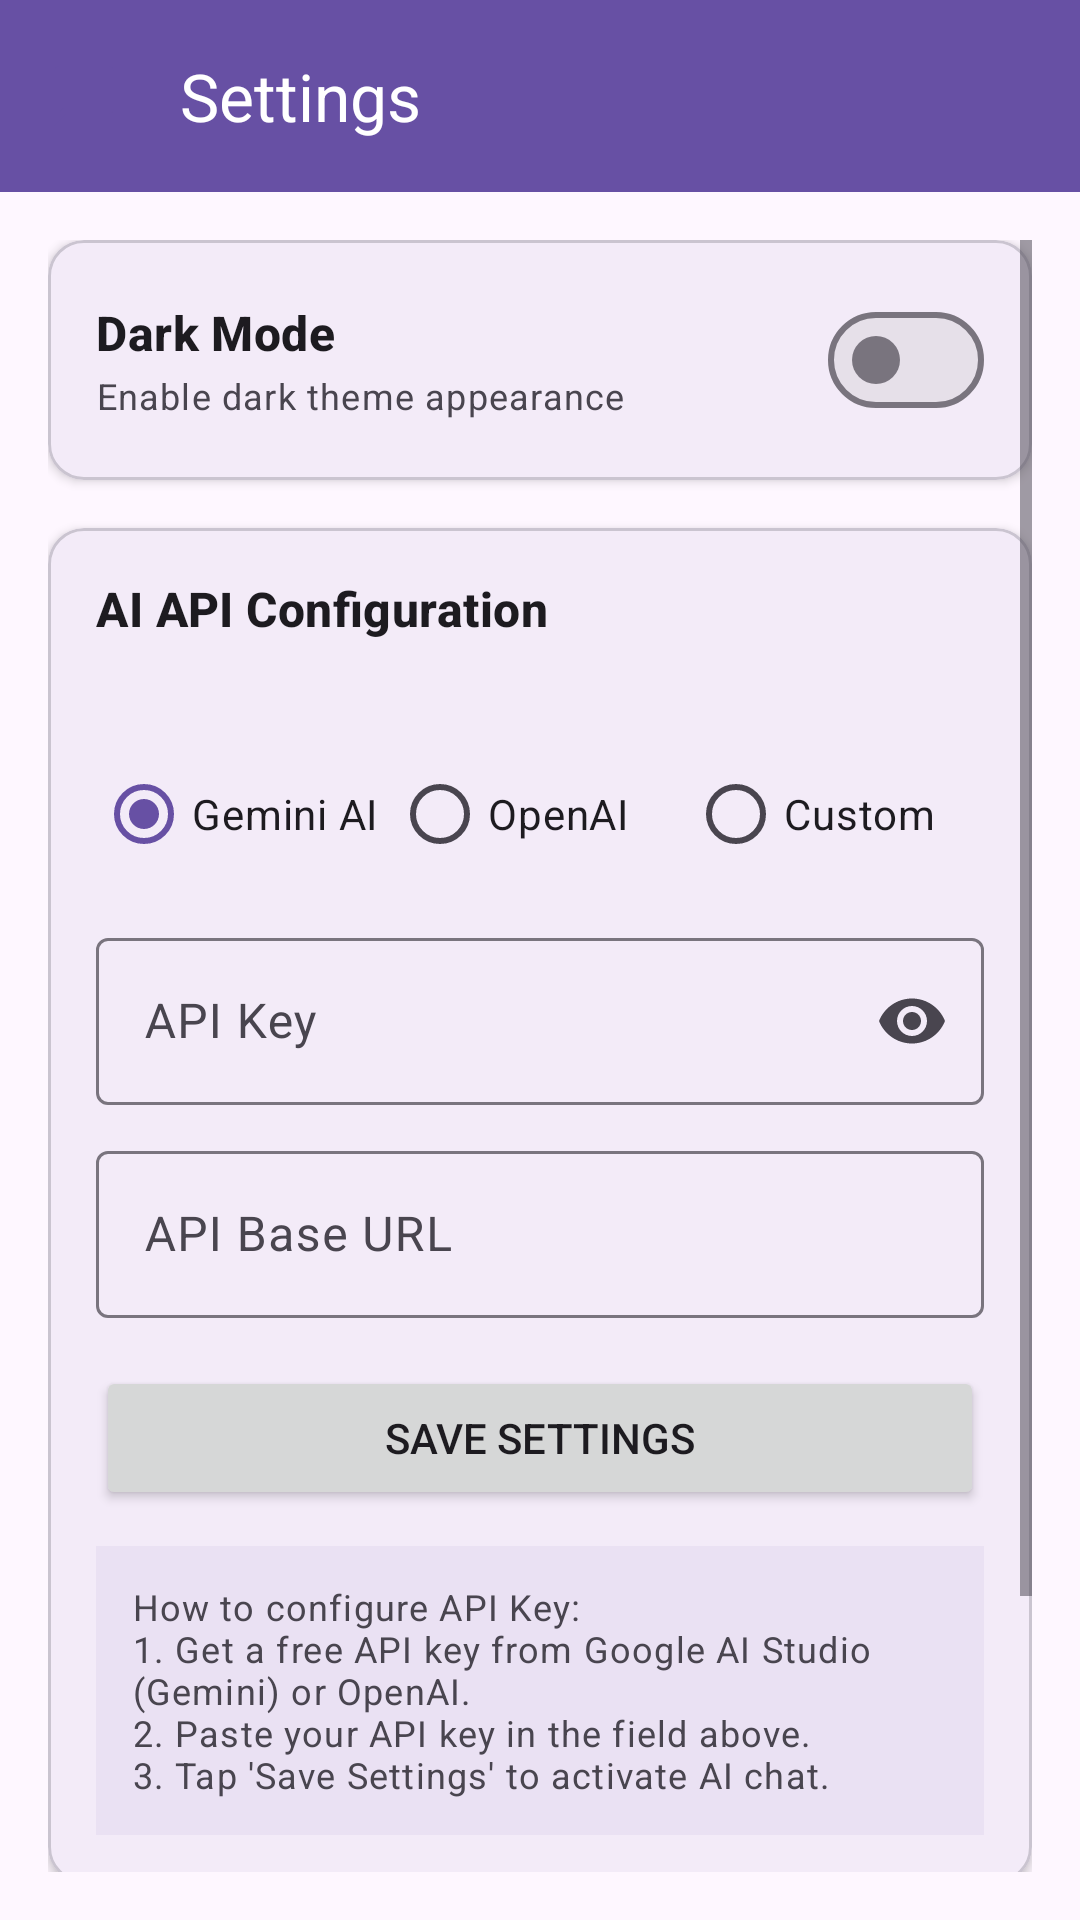

This screen was rendered from an Android layout file. Write that file and the resources it references.
<!-- AndroidManifest.xml: application theme Theme.ZenoAI -->
<!-- res/layout/activity_settings.xml -->
<?xml version="1.0" encoding="utf-8"?>
<LinearLayout xmlns:android="http://schemas.android.com/apk/res/android"
    xmlns:app="http://schemas.android.com/apk/res-auto"
    android:layout_width="match_parent"
    android:layout_height="match_parent"
    android:orientation="vertical">

    <com.google.android.material.appbar.MaterialToolbar
        android:id="@+id/toolbar"
        android:layout_width="match_parent"
        android:layout_height="?attr/actionBarSize"
        android:background="?attr/colorPrimary"
        app:navigationIcon="@drawable/ic_chat"
        app:title="@string/title_settings"
        app:titleTextColor="@color/white" />

    <ScrollView
        android:layout_width="match_parent"
        android:layout_height="match_parent"
        android:fillViewport="true"
        android:padding="16dp">

        <LinearLayout
            android:layout_width="match_parent"
            android:layout_height="wrap_content"
            android:orientation="vertical">

            
            <com.google.android.material.card.MaterialCardView
                android:layout_width="match_parent"
                android:layout_height="wrap_content"
                android:layout_marginBottom="16dp"
                app:cardCornerRadius="12dp"
                app:cardElevation="2dp">

                <LinearLayout
                    android:layout_width="match_parent"
                    android:layout_height="wrap_content"
                    android:gravity="center_vertical"
                    android:orientation="horizontal"
                    android:padding="16dp">

                    <LinearLayout
                        android:layout_width="0dp"
                        android:layout_height="wrap_content"
                        android:layout_weight="1"
                        android:orientation="vertical">

                        <TextView
                            android:layout_width="wrap_content"
                            android:layout_height="wrap_content"
                            android:text="@string/pref_theme"
                            android:textAppearance="@style/TextAppearance.Material3.TitleMedium"
                            android:textStyle="bold" />

                        <TextView
                            android:layout_width="wrap_content"
                            android:layout_height="wrap_content"
                            android:layout_marginTop="2dp"
                            android:text="@string/pref_theme_summary"
                            android:textAppearance="@style/TextAppearance.Material3.BodySmall" />
                    </LinearLayout>

                    <com.google.android.material.materialswitch.MaterialSwitch
                        android:id="@+id/switchDarkMode"
                        android:layout_width="wrap_content"
                        android:layout_height="wrap_content" />
                </LinearLayout>
            </com.google.android.material.card.MaterialCardView>

            
            <com.google.android.material.card.MaterialCardView
                android:layout_width="match_parent"
                android:layout_height="wrap_content"
                android:layout_marginBottom="16dp"
                app:cardCornerRadius="12dp"
                app:cardElevation="2dp">

                <LinearLayout
                    android:layout_width="match_parent"
                    android:layout_height="wrap_content"
                    android:orientation="vertical"
                    android:padding="16dp">

                    <TextView
                        android:layout_width="wrap_content"
                        android:layout_height="wrap_content"
                        android:text="@string/pref_api_heading"
                        android:textAppearance="@style/TextAppearance.Material3.TitleMedium"
                        android:textStyle="bold" />

                    <TextView
                        android:id="@+id/tvApiStatus"
                        android:layout_width="wrap_content"
                        android:layout_height="wrap_content"
                        android:layout_marginTop="4dp"
                        android:textColor="@color/accent_teal"
                        android:textSize="13sp" />

                    <RadioGroup
                        android:id="@+id/rgProvider"
                        android:layout_width="match_parent"
                        android:layout_height="wrap_content"
                        android:layout_marginTop="12dp"
                        android:orientation="horizontal">

                        <RadioButton
                            android:id="@+id/rbGemini"
                            android:layout_width="0dp"
                            android:layout_height="wrap_content"
                            android:layout_weight="1"
                            android:checked="true"
                            android:text="Gemini AI" />

                        <RadioButton
                            android:id="@+id/rbOpenAI"
                            android:layout_width="0dp"
                            android:layout_height="wrap_content"
                            android:layout_weight="1"
                            android:text="OpenAI" />

                        <RadioButton
                            android:id="@+id/rbCustom"
                            android:layout_width="0dp"
                            android:layout_height="wrap_content"
                            android:layout_weight="1"
                            android:text="Custom" />
                    </RadioGroup>

                    <com.google.android.material.textfield.TextInputLayout
                        android:id="@+id/tilApiKey"
                        style="@style/Widget.Material3.TextInputLayout.OutlinedBox"
                        android:layout_width="match_parent"
                        android:layout_height="wrap_content"
                        android:layout_marginTop="12dp"
                        android:hint="@string/pref_api_key"
                        app:endIconMode="password_toggle">

                        <com.google.android.material.textfield.TextInputEditText
                            android:id="@+id/etApiKey"
                            android:layout_width="match_parent"
                            android:layout_height="wrap_content"
                            android:inputType="textPassword"
                            android:maxLines="1" />
                    </com.google.android.material.textfield.TextInputLayout>

                    <com.google.android.material.textfield.TextInputLayout
                        android:id="@+id/tilBaseUrl"
                        style="@style/Widget.Material3.TextInputLayout.OutlinedBox"
                        android:layout_width="match_parent"
                        android:layout_height="wrap_content"
                        android:layout_marginTop="10dp"
                        android:hint="@string/pref_api_url">

                        <com.google.android.material.textfield.TextInputEditText
                            android:id="@+id/etBaseUrl"
                            android:layout_width="match_parent"
                            android:layout_height="wrap_content"
                            android:inputType="textUri"
                            android:maxLines="1" />
                    </com.google.android.material.textfield.TextInputLayout>

                    <Button
                        android:id="@+id/btnSaveApi"
                        android:layout_width="match_parent"
                        android:layout_height="wrap_content"
                        android:layout_marginTop="16dp"
                        android:text="@string/pref_api_save" />

                    <TextView
                        android:id="@+id/tvApiHelp"
                        android:layout_width="match_parent"
                        android:layout_height="wrap_content"
                        android:layout_marginTop="12dp"
                        android:background="#106750A4"
                        android:padding="12dp"
                        android:text="@string/api_setup_help"
                        android:textAppearance="@style/TextAppearance.Material3.BodySmall" />
                </LinearLayout>
            </com.google.android.material.card.MaterialCardView>

            
            <com.google.android.material.card.MaterialCardView
                android:layout_width="match_parent"
                android:layout_height="wrap_content"
                app:cardCornerRadius="12dp"
                app:cardElevation="2dp">

                <LinearLayout
                    android:layout_width="match_parent"
                    android:layout_height="wrap_content"
                    android:orientation="vertical"
                    android:padding="16dp">

                    <TextView
                        android:layout_width="wrap_content"
                        android:layout_height="wrap_content"
                        android:text="Chat Data &amp; History"
                        android:textAppearance="@style/TextAppearance.Material3.TitleMedium"
                        android:textStyle="bold" />

                    <Button
                        android:id="@+id/btnClearHistory"
                        style="@style/Widget.Material3.Button.OutlinedButton"
                        android:layout_width="match_parent"
                        android:layout_height="wrap_content"
                        android:layout_marginTop="12dp"
                        android:text="@string/nav_clear_history"
                        android:textColor="@color/voice_active_red"
                        app:icon="@drawable/ic_delete"
                        app:iconTint="@color/voice_active_red" />
                </LinearLayout>
            </com.google.android.material.card.MaterialCardView>

        </LinearLayout>
    </ScrollView>
</LinearLayout>
<!-- resources referenced by this layout -->
<resources>
  <color name="accent_teal">#00897B</color>
  <color name="voice_active_red">#E53935</color>
  <color name="white">#FFFFFFFF</color>
  <!-- drawable ic_chat (drawable) -->
  <vector xmlns:android="http://schemas.android.com/apk/res/android"
      android:width="24dp"
      android:height="24dp"
      android:viewportWidth="24"
      android:viewportHeight="24">
    <path
        android:fillColor="#6750A4"
        android:pathData="M20,2H4C2.9,2 2,2.9 2,4V22L6,18H20C21.1,18 22,17.1 22,16V4C22,2.9 21.1,2 20,2ZM20,16H5.17L4,17.17V4H20V16Z"/>
  </vector>
  <!-- drawable ic_delete (drawable) -->
  <vector xmlns:android="http://schemas.android.com/apk/res/android"
      android:width="24dp"
      android:height="24dp"
      android:viewportWidth="24"
      android:viewportHeight="24">
    <path
        android:fillColor="#625B71"
        android:pathData="M6,19C6,20.1 6.9,21 8,21H16C17.1,21 18,20.1 18,19V7H6V19ZM19,4H15.5L14.5,3H9.5L8.5,4H5V6H19V4Z"/>
  </vector>
  <string name="api_setup_help">How to configure API Key:\n1. Get a free API key from Google AI Studio (Gemini) or OpenAI.\n2. Paste your API key in the field above.\n3. Tap \'Save Settings\' to activate AI chat.</string>
  <string name="nav_clear_history">Clear History</string>
  <string name="pref_api_heading">AI API Configuration</string>
  <string name="pref_api_key">API Key</string>
  <string name="pref_api_save">Save Settings</string>
  <string name="pref_api_url">API Base URL</string>
  <string name="pref_theme">Dark Mode</string>
  <string name="pref_theme_summary">Enable dark theme appearance</string>
  <string name="title_settings">Settings</string>
  <style name="Theme.ZenoAI" parent="Base.Theme.ZenoAI" />
  <style name="Base.Theme.ZenoAI" parent="Theme.Material3.DayNight.NoActionBar">
          <item name="colorPrimary">@color/primary</item>
          <item name="colorOnPrimary">@color/on_primary</item>
          <item name="colorSecondary">@color/secondary</item>
          <item name="android:statusBarColor">?attr/colorPrimary</item>
      </style>
  <color name="primary">#6750A4</color>
  <color name="on_primary">#FFFFFF</color>
  <color name="secondary">#625B71</color>
</resources>
